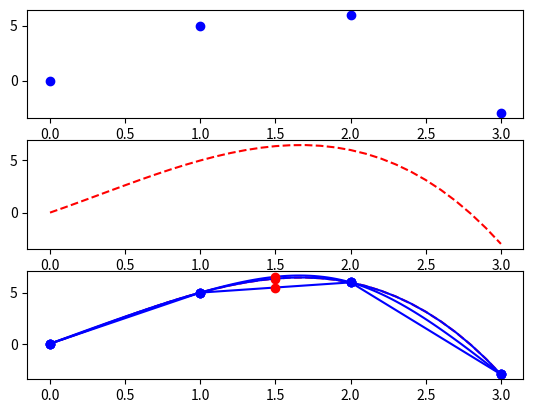

The matplotlib source for this figure:
import numpy as np
import matplotlib.pyplot as plt

plt.figure(1)

data = [0, 5, 6, -3] #example data set
plt.subplot(311)
plt.plot(data, 'bo')

x = np.arange(0, 3.1, 0.1) #domain
def f(x):
    return -x**3 + x**2 + 5*x
plt.subplot(312)
plt.plot(x, f(x), 'r--')

plt.subplot(313)
plt.plot(data, 'bo')
plt.plot(x, f(x), 'r--')

plt.show()


from scipy.interpolate import interp1d
import matplotlib.pyplot as plt

x = np.linspace(0, 3, 4)
y = np.array([0, 5, 6, -3])

f = interp1d(x, y)
y_hat = f(1.5)
print(y_hat)

plt.plot(x, y, '-ob')
plt.plot(1.5, y_hat, 'ro')
plt.show()

import numpy as np
import matplotlib.pyplot as plt

data = [0, 5, 6, -3] #example data set
plt.plot(data, 'bo')

x = np.arange(0, 3.1, 0.1) #domain
def f(x):
    return -x**3 + x**2 + 5*x
interp = f(1.5)
print(interp)
print('Difference: ' + str(interp - 5.5))
plt.plot(1.5, interp, 'ro')
plt.plot(x, f(x), 'b')
plt.show()

from scipy.interpolate import CubicSpline
import numpy as np
import matplotlib.pyplot as plt

x = np.linspace(0, 3, 4)
y = np.array([0, 5, 6, -3])

f = CubicSpline(x, y, bc_type='natural')
x_new = np.linspace(0, 3, 100)
y_new = f(x_new)
interp = f(1.5)
print(interp)
print('Difference from true value: ' + str(interp - 6.375))

plt.plot(x_new, y_new, 'b')
plt.plot(x, y, 'bo')
plt.plot(1.5, interp, 'ro')
plt.show()